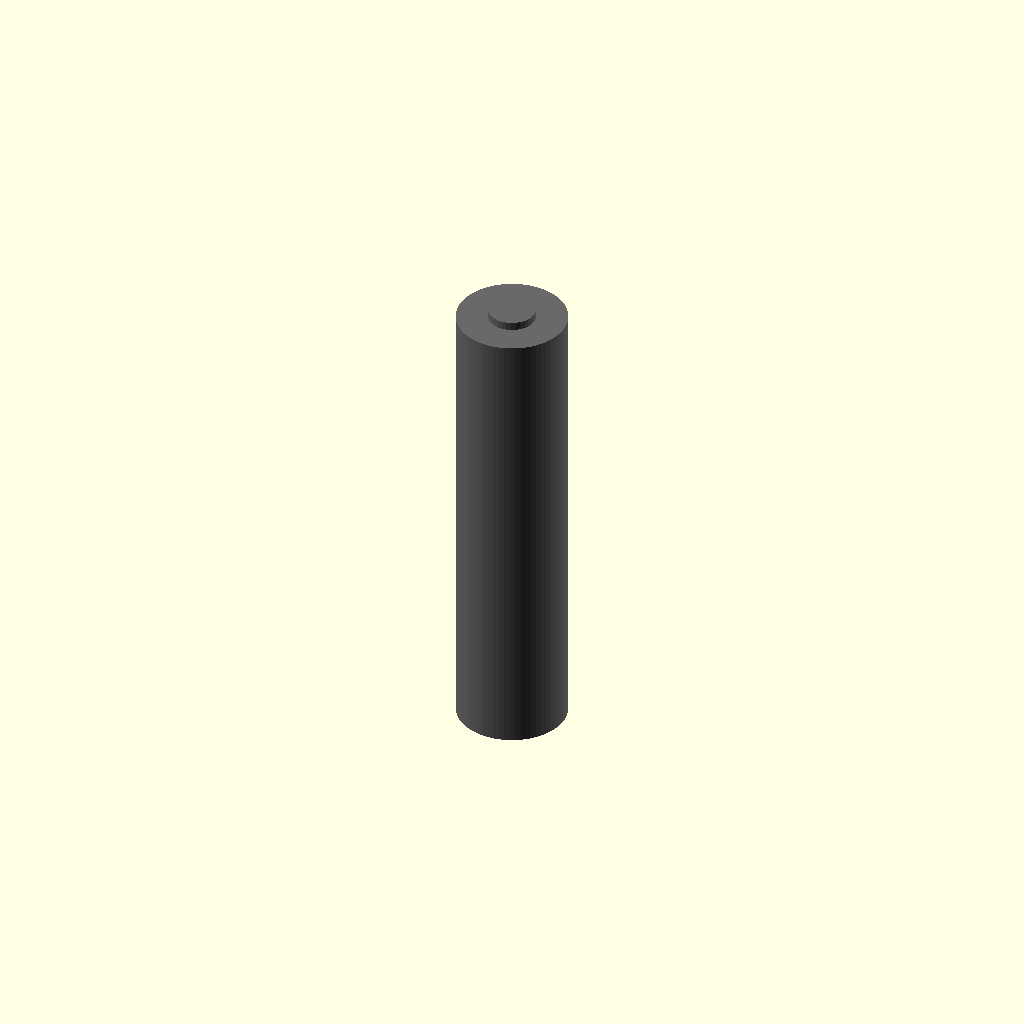
Cell 1: rendered with the file's own defaults.
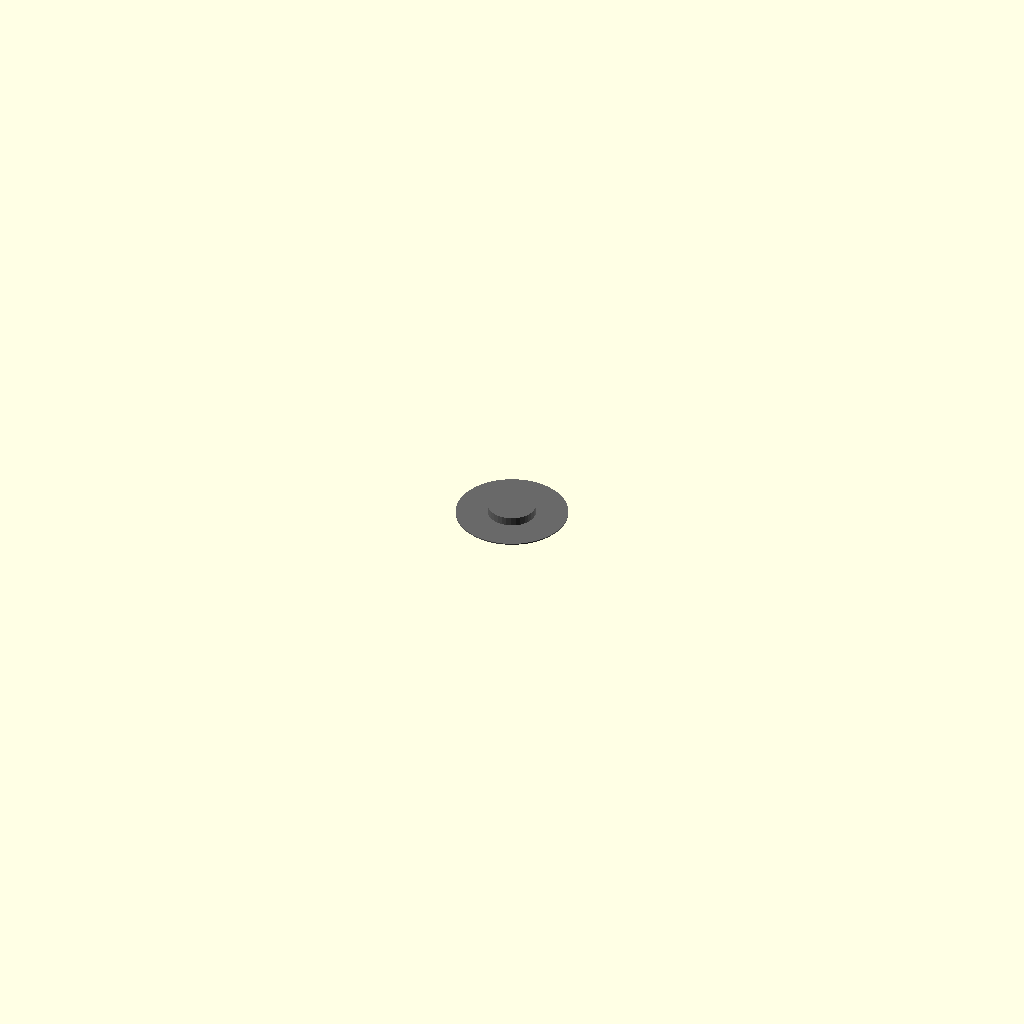
Cell 2: the same model with body_height_mm = 0.1.
All cells are drawn from one camera (rotation 55°, 0°, 25°, orthographic, colour scheme Cornfield), so only the parameter changes between them.
The OpenSCAD source (results/nopscadlib/craft/scad/batterie__AAACELL.scad):
// Parameters
height_mm = 44.5; //[22.25:89:0.1]
diameter_mm = 10.5; //[5.25:21:0.1]
body_diameter_mm = 10.5; //[5.25:21:0.1]
body_height_mm = 44.5; //[22.25:89:0.1]
positive_terminal_diameter_mm = 4.5; //[2.25:9:0.1]
positive_terminal_height_mm = 1; //[0.5:2:0.05]
negative_terminal_diameter_mm = 6; //[3:12:0.1]
negative_terminal_height_mm = 0.2; //[0.1:0.6:0.05]
terminal_edge_radius_mm = 0.5; //[0.25:1:0.05]
connect_overlap_mm = 0.8; //[0.5:2:0.1]

// Battery - complete geometry
module battery() {
  color("DimGray") {
    // Main cylindrical body
    cylinder(h=body_height_mm, r=body_diameter_mm/2, center=true, $fn=64);
    
    // Positive terminal button
    translate([0, 0, body_height_mm/2 - positive_terminal_height_mm/2 + connect_overlap_mm]) {
      cylinder(h=positive_terminal_height_mm, r=positive_terminal_diameter_mm/2, center=true, $fn=32);
    }
    
    // Negative terminal flat contact
    translate([0, 0, -body_height_mm/2 + negative_terminal_height_mm/2 - connect_overlap_mm]) {
      cylinder(h=negative_terminal_height_mm, r=negative_terminal_diameter_mm/2, center=true, $fn=32);
    }
  }
}

// Assembly
module assembly() {
  battery();
}

assembly();
Customizer parameters (derived from the source; name, type, default, range or options):
height_mm: number, default 44.5, range 0.1 to 22.25, step 89
diameter_mm: number, default 10.5, range 0.1 to 5.25, step 21
body_diameter_mm: number, default 10.5, range 0.1 to 5.25, step 21
body_height_mm: number, default 44.5, range 0.1 to 22.25, step 89
positive_terminal_diameter_mm: number, default 4.5, range 0.1 to 2.25, step 9
positive_terminal_height_mm: number, default 1, range 0.05 to 0.5, step 2
negative_terminal_diameter_mm: number, default 6, range 0.1 to 3, step 12
negative_terminal_height_mm: number, default 0.2, range 0.05 to 0.1, step 0.6
terminal_edge_radius_mm: number, default 0.5, range 0.05 to 0.25, step 1
connect_overlap_mm: number, default 0.8, range 0.1 to 0.5, step 2
